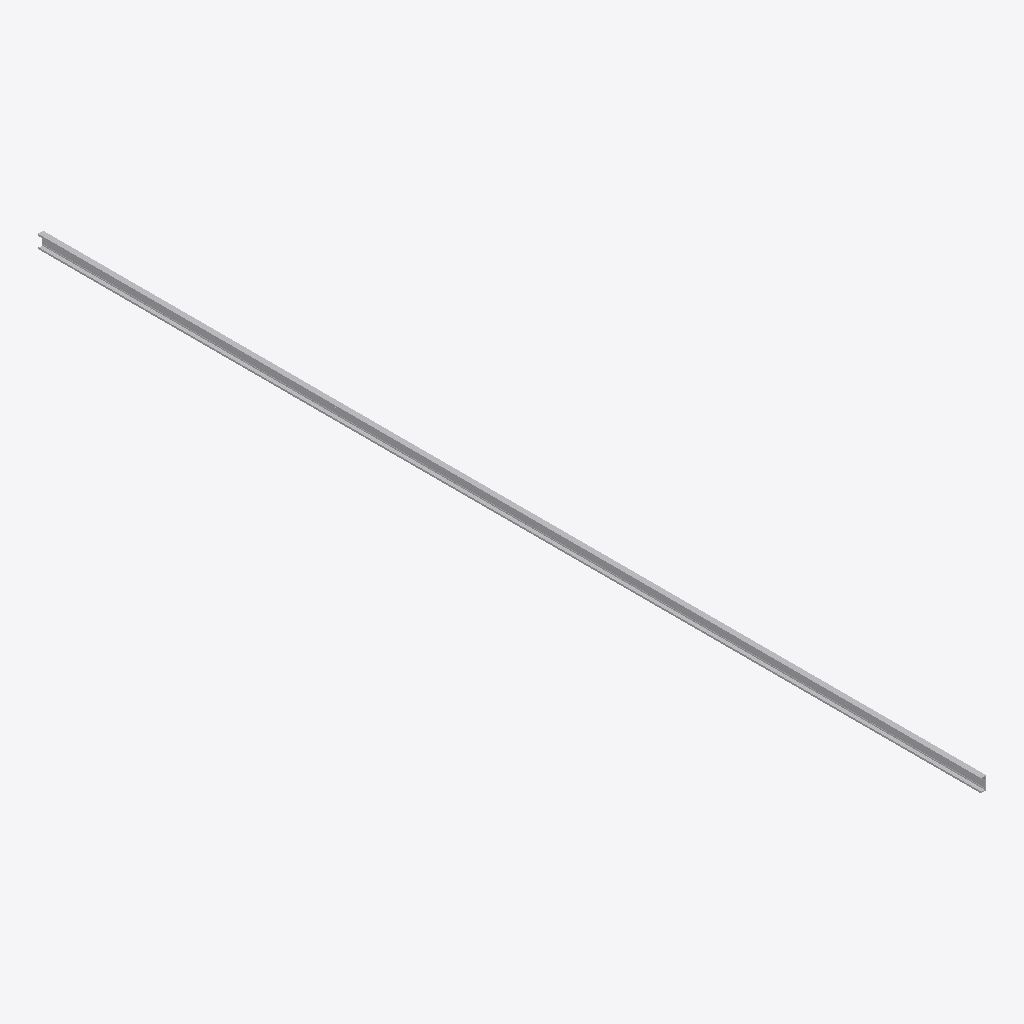
Isometric view of an IFC building model (IFC-SPF (STEP), schema IFC4, length unit millimetre), seen from the south-west, elements coloured by IFC class: 1 other element (light grey).
Extent 0.0 m × 3.6 m × 0.1 m (x, y, z). Elements (1): 1 IfcBuildingElementProxy.

HEADER;
FILE_DESCRIPTION(('ViewDefinition [CoordinationView]'),'2;1');
FILE_NAME('','2025-04-16T18:47:07',(),(),'IfcOpenShell 0.7.0','IfcOpenShell 0.7.0','');
FILE_SCHEMA(('IFC4'));
ENDSEC;
DATA;
#1=IFCPROJECT('1_1Rm3uFD8KhVwsvY8AkWY',$,'My Project',$,$,$,$,(#68),#45);
#112=IFCSITE('3SrKCLKkfFWhHv5aYtqjAn',#111,'My Site',$,$,$,$,$,$,$,$,$,$,$);
#110=IFCBUILDINGELEMENTPROXY('3X9uZjhXDDNBYvjD84ca3M',#51,$,$,$,#121,#109,$,$);
ENDSEC;
